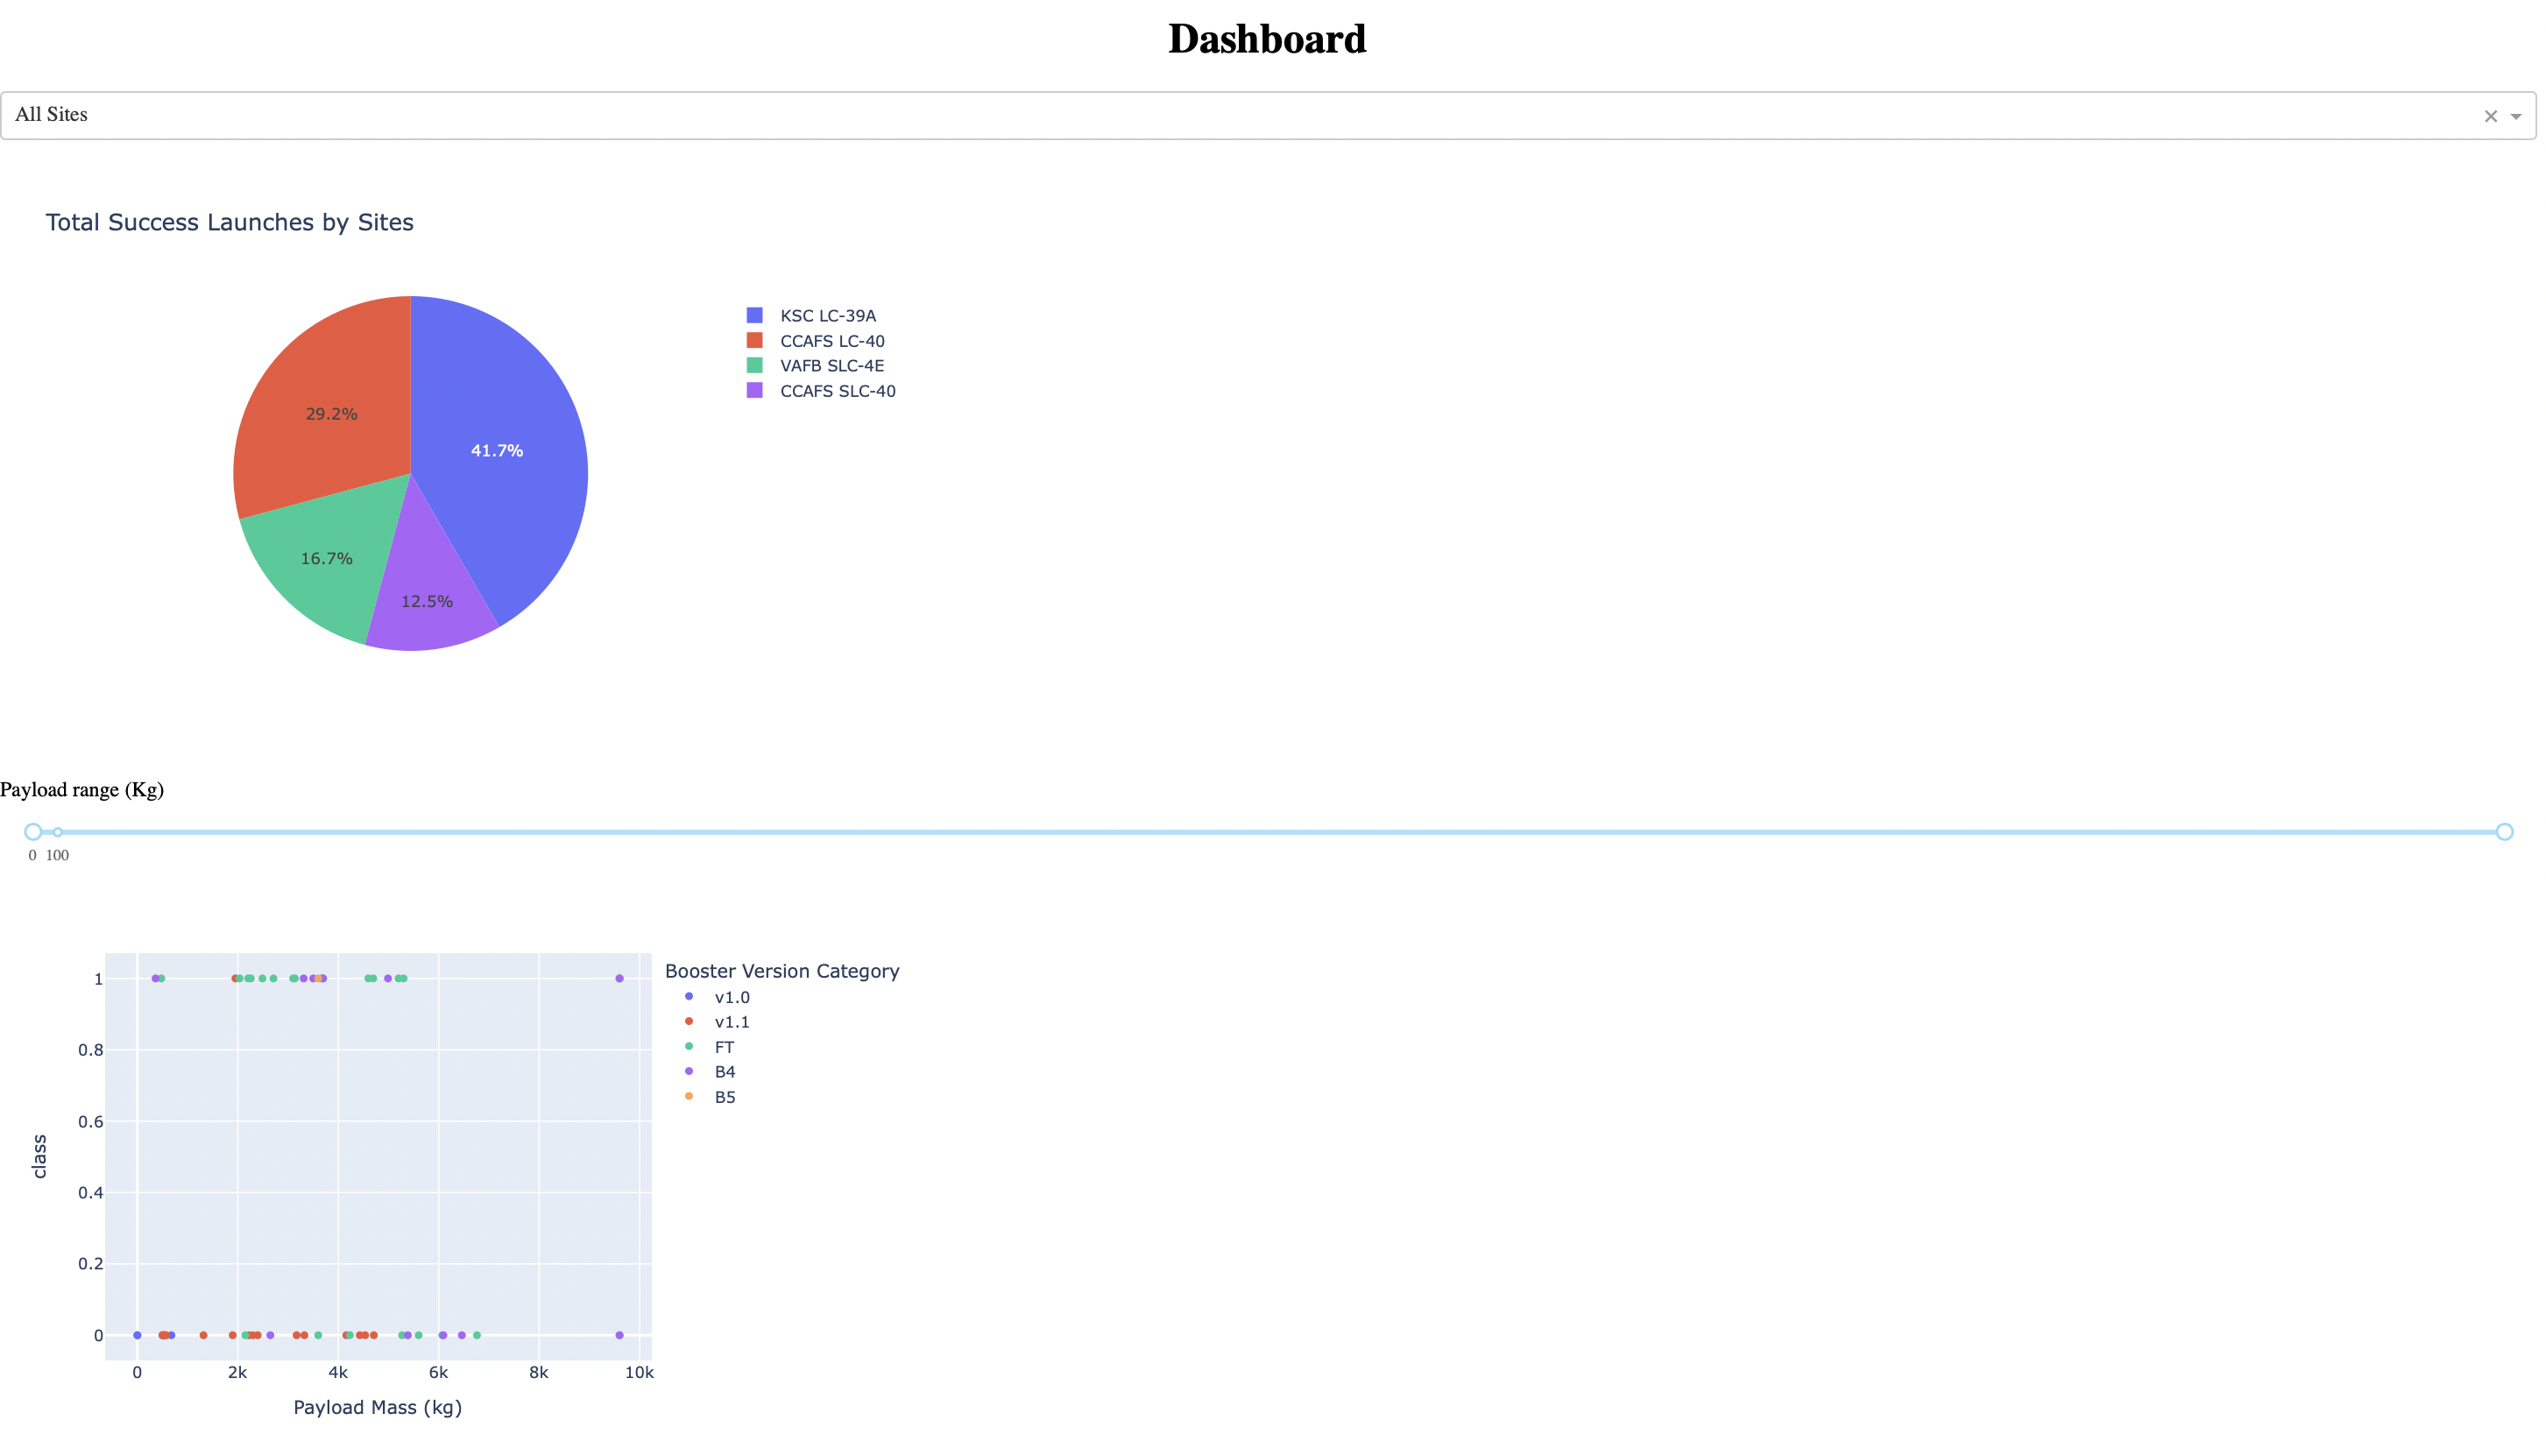

The Python source for this figure:
# Import required libraries
import pandas as pd
import plotly.graph_objects as go
import plotly.express as px
import dash
from dash import html
from dash import dcc
from dash.dependencies import Input, Output


spacex_df = pd.read_csv('https://cf-courses-data.s3.us.cloud-object-storage.appdomain.cloud/IBM-DS0321EN-SkillsNetwork/datasets/spacex_launch_dash.csv')

min_payload = spacex_df['Payload Mass (kg)'].min()
max_payload = spacex_df['Payload Mass (kg)'].max()

app = dash.Dash()

# Create Layout
app.layout = html.Div(children=[
    html.H1(
        children='Dashboard',
        style={
            'textAlign': 'center'
        }
    ),

                # Create dropdown
                dcc.Dropdown(id='site-dropdown',
                                options=[
                                    {'label': 'All Sites', 'value': 'ALL'},
                                    {'label': 'CCAFS LC-40', 'value': 'CCAFS LC-40'},
                                    {'label': 'CCAFS SLC-40', 'value': 'CCAFS SLC-40'},
                                    {'label': 'KSC LC-39A', 'value': 'KSC LC-39A'},
                                    {'label': 'VAFB SLC-4E', 'value': 'VAFB SLC-4E'},
                                ],
                                value='ALL',
                                placeholder="Select a Launch Site here",
                                searchable=True
                                ),

                    html.Br(),

                    html.Div([
                            html.Div(dcc.Graph(id='success-pie-chart'))], style={'display': 'flex'}),

                    html.P('Payload range (Kg)'),

                # Create rangeslider
                dcc.RangeSlider(min=0, 
                                max=10000, 
                                step=1000,
                                marks={0: '0', 100: '100'},
                                value=[min_payload, max_payload],
                                id='payload-slider'),

                    html.Div([
                            html.Div(dcc.Graph(id='success-payload-scatter-chart'))], style={'display': 'flex'}),

])


# Function decorator to specify function input and output for pie chart
@app.callback(Output(component_id='success-pie-chart', component_property='figure'),
              Input(component_id='site-dropdown', component_property='value'))
            
def get_pie_chart(entered_site):
    pie_df = spacex_df
    if entered_site == 'ALL':
        fig = px.pie(pie_df, 
            values='class', 
            names='Launch Site', 
            title='Total Success Launches by Sites')
        return fig
    
    else:
        pie_df = spacex_df[spacex_df['Launch Site'] == entered_site]
        pie_df = filtered_df.groupby(['Launch Site','class']).size().reset_index(name = 'Total class')
        fig1 = px.pie(filtered_df,
            values = 'Total class',
            names='class', 
            title='Total Success Launches for site {}'.format(entered_site))
        return fig1


# Function decorator to specify function input and output for scatter chart
@app.callback(Output(component_id='success-payload-scatter-chart', component_property='figure'),
              [Input(component_id='site-dropdown', component_property='value'), 
              Input(component_id="payload-slider", component_property="value")])

def get_scatter_chart(entered_site, payload):
    scatter_df = spacex_df[spacex_df['Payload Mass (kg)'].between(payload[0],payload[1])]
    if entered_site == 'ALL':
        fig2 = px.scatter(scatter_df,
            x = 'Payload Mass (kg)', 
            y ='class', 
            color="Booster Version Category")
        return fig2
    
    else:
        scatter_df = spacex_df[spacex_df['Launch Site'] == entered_site, payload]
        fig3 = px.scatter(scatter_df,
            x = 'Payload Mass (kg)',
            y = 'Total class',
            color="Booster Version Category")
        return fig3



# Run the app
if __name__ == '__main__':
    app.run_server()
